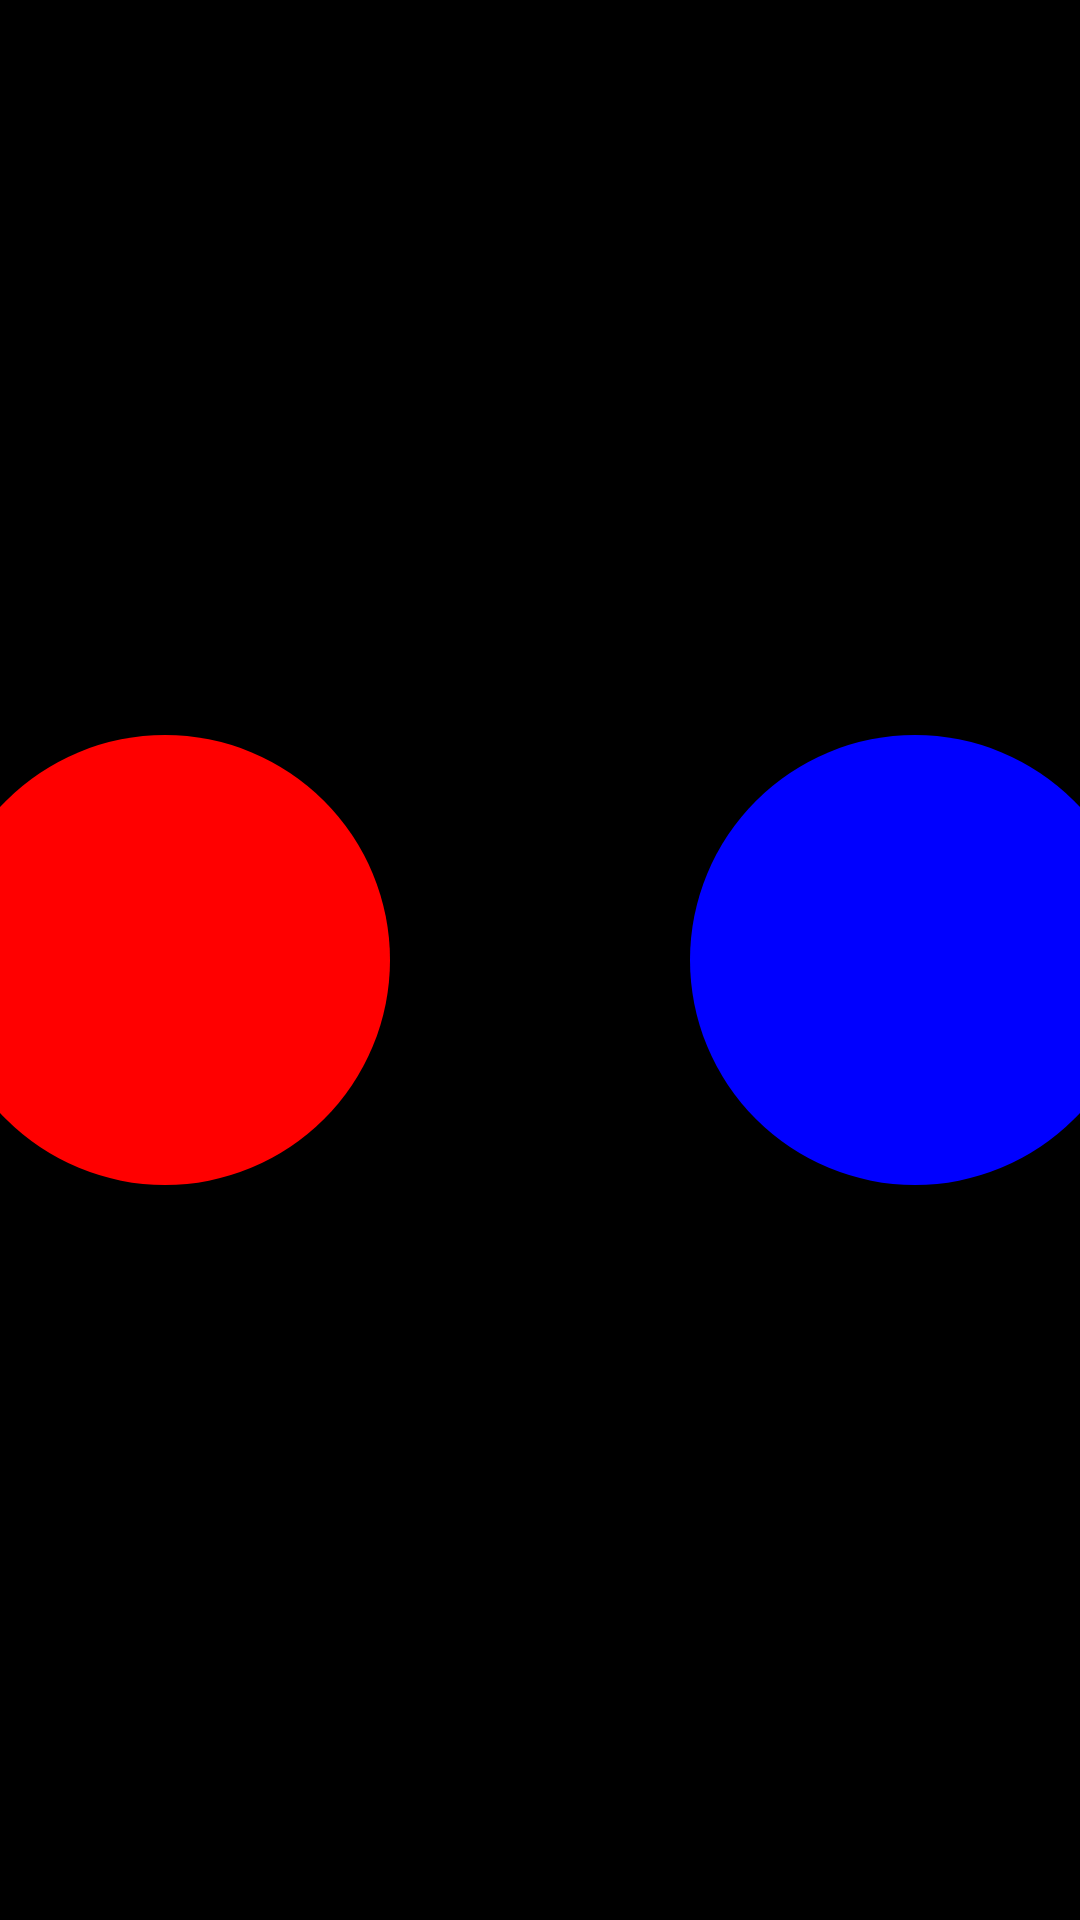

Reconstruct the res/layout file that produces this screen, plus the resources it refers to.
<!-- AndroidManifest.xml: application theme Theme.MikuDayo -->
<!-- res/layout/activity_audio_select.xml -->
<?xml version="1.0" encoding="utf-8"?>
<androidx.constraintlayout.widget.ConstraintLayout xmlns:android="http://schemas.android.com/apk/res/android"
    xmlns:app="http://schemas.android.com/apk/res-auto"
    xmlns:tools="http://schemas.android.com/tools"
    android:layout_width="match_parent"
    android:layout_height="match_parent"
    android:background="@color/black"
    tools:context=".AudioSelectActivity">

    <LinearLayout
        android:layout_width="wrap_content"
        android:layout_height="wrap_content"
        android:orientation="horizontal"
        android:gravity="center"
        app:layout_constraintTop_toTopOf="parent"
        app:layout_constraintBottom_toBottomOf="parent"
        app:layout_constraintStart_toStartOf="parent"
        app:layout_constraintEnd_toEndOf="parent">

        
        <ImageButton
            android:id="@+id/red_button"
            android:layout_width="150dp"
            android:layout_height="150dp"
            android:layout_marginEnd="50dp"
            android:background="@drawable/circle_red"
            android:contentDescription="@string/red_button_desc"
            android:scaleType="fitCenter"
            android:onClick="onRedButtonClick"
            tools:ignore="UsingOnClickInXml" />

        
        <ImageButton
            android:id="@+id/blue_button"
            android:layout_width="150dp"
            android:layout_height="150dp"
            android:layout_marginStart="50dp"
            android:background="@drawable/circle_blue"
            android:contentDescription="@string/blue_button_desc"
            android:scaleType="fitCenter"
            android:onClick="onBlueButtonClick"
            tools:ignore="UsingOnClickInXml" />

    </LinearLayout>

</androidx.constraintlayout.widget.ConstraintLayout>
<!-- resources referenced by this layout -->
<resources>
  <color name="black">#FF000000</color>
  <!-- drawable circle_blue (drawable) -->
  <?xml version="1.0" encoding="utf-8"?>
  <shape xmlns:android="http://schemas.android.com/apk/res/android"
      android:shape="oval">
      <solid android:color="@color/blue_prank" />
      <size android:width="150dp" android:height="150dp" />
  </shape>
  <!-- drawable circle_red (drawable) -->
  <?xml version="1.0" encoding="utf-8"?>
  <shape xmlns:android="http://schemas.android.com/apk/res/android"
      android:shape="oval">
      <solid android:color="@color/red_prank" />
      <size android:width="150dp" android:height="150dp" />
  </shape>
  <string name="blue_button_desc">Koʻk tugma</string>
  <string name="red_button_desc">Qizil tugma</string>
  <style name="Theme.MikuDayo" parent="Theme.MaterialComponents.DayNight.NoActionBar">
          
          <item name="colorPrimary">@color/black</item>
          <item name="colorPrimaryVariant">@color/black</item>
          <item name="colorOnPrimary">@color/white</item>
          
          <item name="colorSecondary">@color/red_prank</item>
          <item name="colorSecondaryVariant">@color/blue_prank</item>
          <item name="colorOnSecondary">@color/black</item>
          
          <item name="android:statusBarColor" tools:targetApi="l">?attr/colorPrimaryVariant</item>
          
      </style>
  <color name="blue_prank">#FF0000FF</color>
  <color name="red_prank">#FFFF0000</color>
  <color name="white">#FFFFFFFF</color>
</resources>
